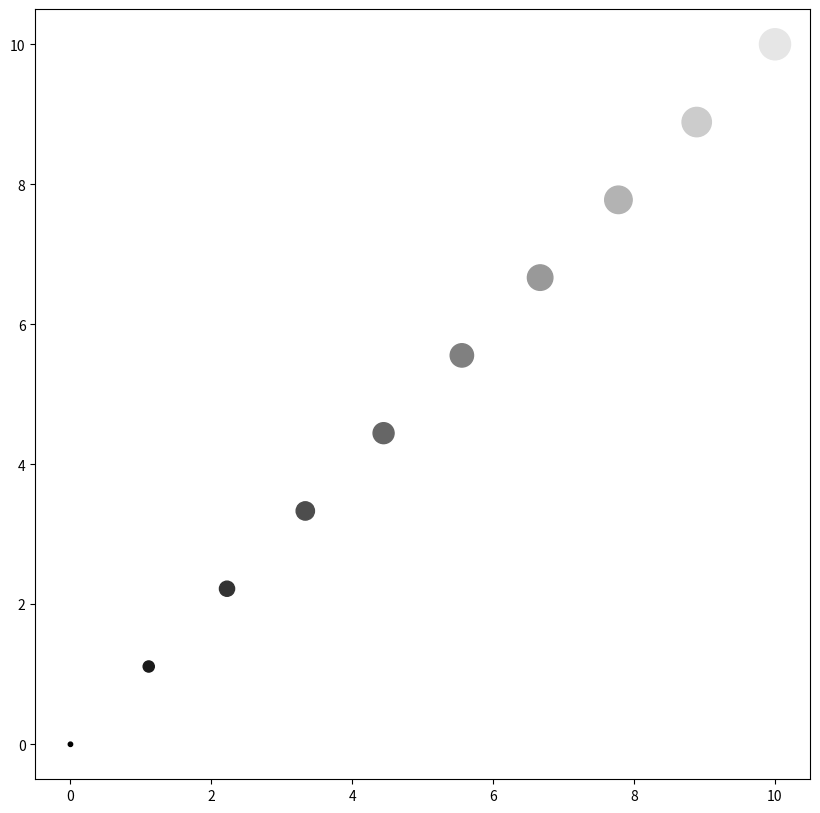

Write the Python code that produced this figure.
import matplotlib.pyplot as plt
import numpy as np

n_data = 10
x_data = np.linspace(0,10, n_data)
y_data = np.linspace(0,10, n_data)

s_arr = np.linspace(10, 500, n_data)
c_arr =[(c/n_data, c/n_data, c/n_data) for c in range(n_data)]

fig,ax = plt.subplots(figsize=(10,10))
ax.scatter(x_data,y_data,
           s=s_arr,
           c=c_arr)

plt.show()